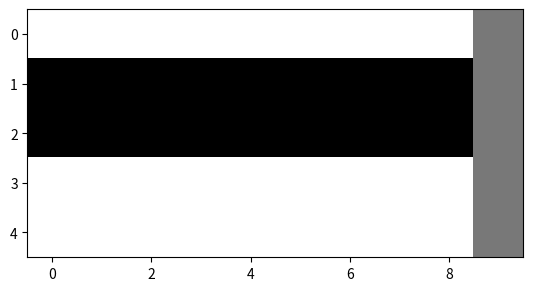

The script that saved this image:
import numpy as np
import matplotlib.pyplot as plt
width = 10
height = 5
image_matrix = np.zeros([height, width])
print(image_matrix.shape)
#Acessando um pixel
image_matrix[0,0] = 255
#Acessando uma linha (Primeira linha da matrix)
image_matrix[0,:] = 255
#Acessando mais de uma linha (Quarta e quinta linha da matrix)
image_matrix[3:5,:] = 255
#Acessando uma coluna (Ultima colua)
image_matrix[:,9] = 120

print(image_matrix)
plt.imshow(image_matrix, cmap='gray')
plt.show()